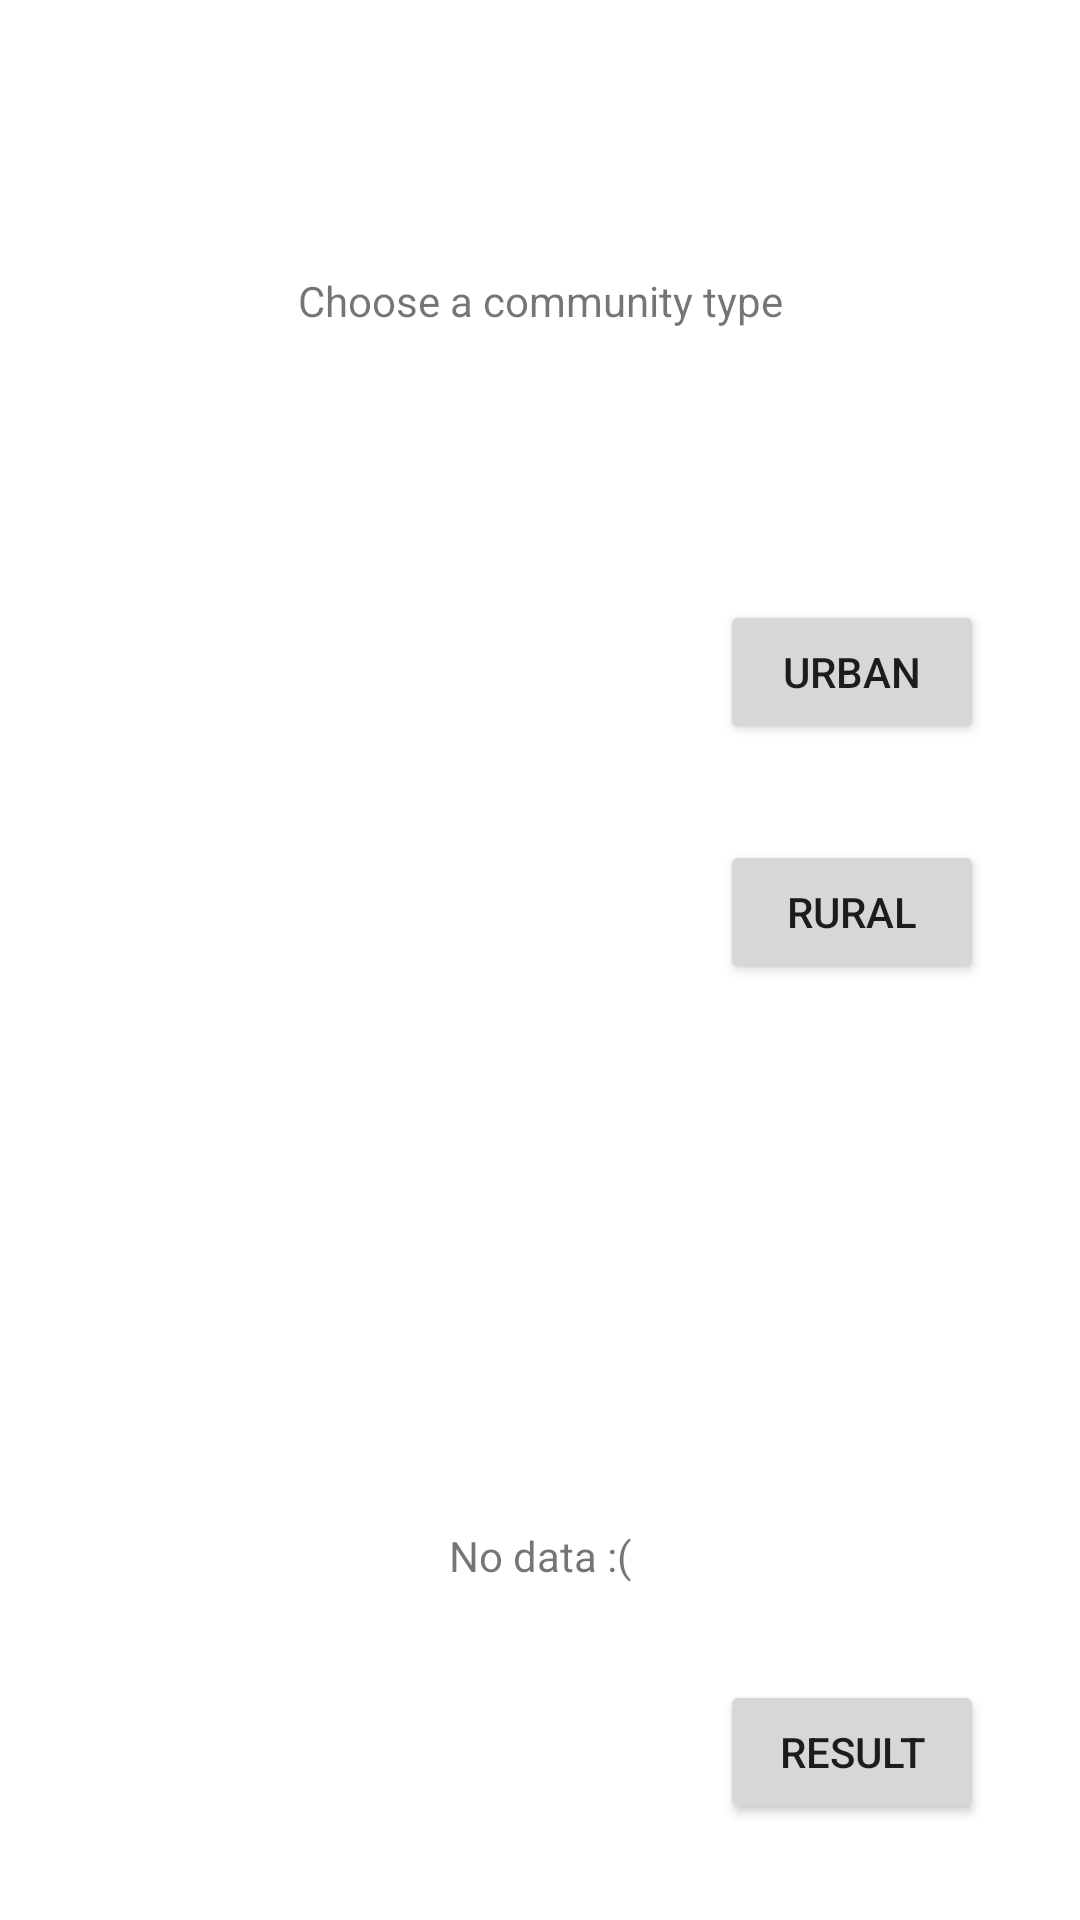

Android layout source for this screen:
<!-- AndroidManifest.xml: application theme Theme.WorldExplorer -->
<!-- res/layout/activity_urban_rural.xml -->
<?xml version="1.0" encoding="utf-8"?>
<androidx.constraintlayout.widget.ConstraintLayout xmlns:android="http://schemas.android.com/apk/res/android"
  xmlns:app="http://schemas.android.com/apk/res-auto"
  xmlns:tools="http://schemas.android.com/tools"
  android:layout_width="match_parent"
  android:layout_height="match_parent"
  tools:context=".ClimateActivity">

  <Button
    android:id="@+id/button_urban"
    android:layout_width="wrap_content"
    android:layout_height="wrap_content"
    android:layout_marginTop="200dp"
    android:layout_marginEnd="32dp"
    android:text="@string/urban"
    app:layout_constraintEnd_toEndOf="parent"
    app:layout_constraintTop_toTopOf="parent" />

  <Button
    android:id="@+id/button_rural"
    android:layout_width="wrap_content"
    android:layout_height="wrap_content"
    android:layout_marginTop="32dp"
    android:layout_marginEnd="32dp"
    android:text="@string/rural"
    app:layout_constraintEnd_toEndOf="parent"
    app:layout_constraintTop_toBottomOf="@+id/button_urban" />

  <Button
    android:id="@+id/button_result"
    android:layout_width="wrap_content"
    android:layout_height="wrap_content"
    android:layout_marginEnd="32dp"
    android:layout_marginBottom="32dp"
    android:text="@string/result"
    app:layout_constraintBottom_toBottomOf="parent"
    app:layout_constraintEnd_toEndOf="parent" />

  <TextView
    android:id="@+id/community_result_label"
    android:layout_width="wrap_content"
    android:layout_height="wrap_content"
    android:layout_marginBottom="32dp"
    android:text="No data :("
    app:layout_constraintBottom_toTopOf="@+id/button_result"
    app:layout_constraintEnd_toEndOf="parent"
    app:layout_constraintStart_toStartOf="parent" />

  <TextView
    android:id="@+id/community_label"
    android:layout_width="wrap_content"
    android:layout_height="wrap_content"
    android:text="Choose a community type"
    app:layout_constraintBottom_toTopOf="@+id/button_urban"
    app:layout_constraintEnd_toEndOf="parent"
    app:layout_constraintStart_toStartOf="parent"
    app:layout_constraintTop_toTopOf="parent" />
</androidx.constraintlayout.widget.ConstraintLayout>
<!-- resources referenced by this layout -->
<resources>
  <string name="result">Result</string>
  <string name="rural">Rural</string>
  <string name="urban">Urban</string>
  <style name="Theme.WorldExplorer" parent="Theme.MaterialComponents.DayNight.DarkActionBar">
      
      <item name="colorPrimary">@color/purple_500</item>
      <item name="colorPrimaryVariant">@color/purple_700</item>
      <item name="colorOnPrimary">@color/white</item>
      
      <item name="colorSecondary">@color/teal_200</item>
      <item name="colorSecondaryVariant">@color/teal_700</item>
      <item name="colorOnSecondary">@color/black</item>
      
      <item name="android:statusBarColor">?attr/colorPrimaryVariant</item>
      
    </style>
  <!-- not gathered from this repository: default colours our renderer supplied (Android Studio template values) -->
  <color name="purple_500">#FF6200EE</color>
  <color name="purple_700">#FF3700B3</color>
  <color name="teal_200">#FF03DAC5</color>
  <color name="teal_700">#FF018786</color>
  <color name="black">#FF000000</color>
  <color name="white">#FFFFFFFF</color>
</resources>
